Run: headless pygame with SDL's dummy video driver; simulated clock (each Clock.tick advances the game by its frame time, no real sleeping); random seed 0; keys injected as events and as key.get_pressed() state; no mouse input.
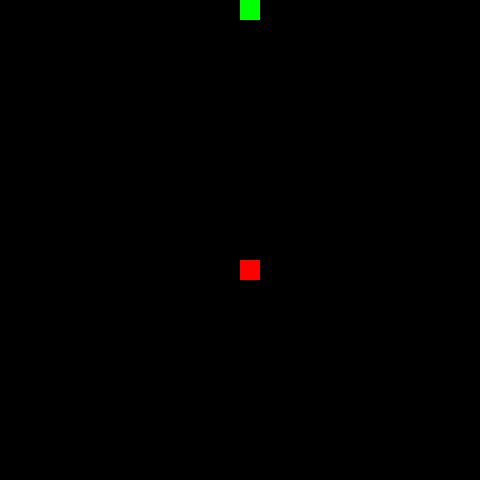
Frame 1 of 1 · flips 1–60 · no input (game ended)

The pygame program that drew these frames:

# 뱀게임.py
# pip install pygame 필요

import pygame
import random
import sys

# 초기화
pygame.init()

# 화면 크기
WIDTH, HEIGHT = 480, 480
CELL_SIZE = 20
COLS = WIDTH // CELL_SIZE
ROWS = HEIGHT // CELL_SIZE

screen = pygame.display.set_mode((WIDTH, HEIGHT))
pygame.display.set_caption("뱀 게임")

# 색상
BLACK = (0, 0, 0)
GREEN = (0, 255, 0)
RED = (255, 0, 0)

# 뱀, 사과 초기화
snake = [(COLS // 2, ROWS // 2)]
direction = (0, -1)  # 위로 시작
apple = (random.randint(0, COLS - 1), random.randint(0, ROWS - 1))

clock = pygame.time.Clock()
running = True

def draw():
    screen.fill(BLACK)
    # 뱀 그리기
    for x, y in snake:
        pygame.draw.rect(screen, GREEN, (x * CELL_SIZE, y * CELL_SIZE, CELL_SIZE, CELL_SIZE))
    # 사과 그리기
    ax, ay = apple
    pygame.draw.rect(screen, RED, (ax * CELL_SIZE, ay * CELL_SIZE, CELL_SIZE, CELL_SIZE))
    pygame.display.flip()

def move_snake():
    head_x, head_y = snake[0]
    dx, dy = direction
    new_head = (head_x + dx, head_y + dy)
    return new_head

while running:
    clock.tick(10)  # FPS
    next_direction = direction  # 방향 임시 저장
    for event in pygame.event.get():
        if event.type == pygame.QUIT:
            running = False
        elif event.type == pygame.KEYDOWN:
            if event.key == pygame.K_UP and direction != (0, 1):
                next_direction = (0, -1)
            elif event.key == pygame.K_DOWN and direction != (0, -1):
                next_direction = (0, 1)
            elif event.key == pygame.K_LEFT and direction != (1, 0):
                next_direction = (-1, 0)
            elif event.key == pygame.K_RIGHT and direction != (-1, 0):
                next_direction = (1, 0)

    direction = next_direction  # 한 번만 방향 변경

    new_head = move_snake()

    # 벽 또는 자기 몸에 부딪히면 게임 오버
    if (new_head[0] < 0 or new_head[0] >= COLS or
        new_head[1] < 0 or new_head[1] >= ROWS or
        new_head in snake):
        print("Game Over!")
        running = False
        continue

    snake.insert(0, new_head)

    # 사과 먹으면 길이 증가, 아니면 꼬리 제거
    if new_head == apple:
        while True:
            apple = (random.randint(0, COLS - 1), random.randint(0, ROWS - 1))
            if apple not in snake:
                break
    else:
        snake.pop()

    draw()

pygame.quit()
sys.exit()
